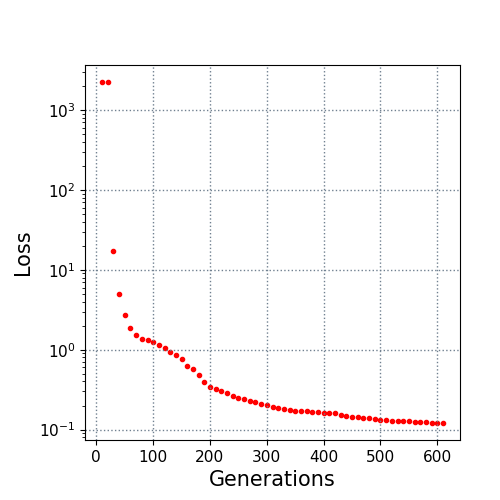

Source data for this figure (header and first rows):
10.0, 2239.62698
20.0, 2238
30.0, 17
40.0, 5.024
50.0, 2.73
60.0, 1.88
70.0, 1.519
80.0, 1.36
90.0, 1.31
100.0, 1.26
110.0, 1.137
120.0, 1.06
130.0, 0.9366
140.0, 0.8499
150.0, 0.7635
160.0, 0.6315
170.0, 0.5807
180.0, 0.4871
190.0, 0.3905
200.0, 0.3446
210.0, 0.325
220.0, 0.3021
230.0, 0.2841
240.0, 0.2649
250.0, 0.246
260.0, 0.2386
270.0, 0.2284
280.0, 0.224
290.0, 0.2078
300.0, 0.2024
310.0, 0.1936
320.0, 0.1873
330.0, 0.1834
340.0, 0.175
350.0, 0.172
360.0, 0.1694
370.0, 0.1689
380.0, 0.1682
390.0, 0.1642
400.0, 0.1626
410.0, 0.1592
420.0, 0.1592
430.0, 0.1524
440.0, 0.1469
450.0, 0.1436
460.0, 0.1425
470.0, 0.1404
480.0, 0.1392
490.0, 0.1373
500.0, 0.1318
510.0, 0.1301
520.0, 0.1289
530.0, 0.1278
540.0, 0.1274
550.0, 0.1273
560.0, 0.1254
570.0, 0.1235
580.0, 0.1227
590.0, 0.1225
600.0, 0.1212
610.0, 0.121
